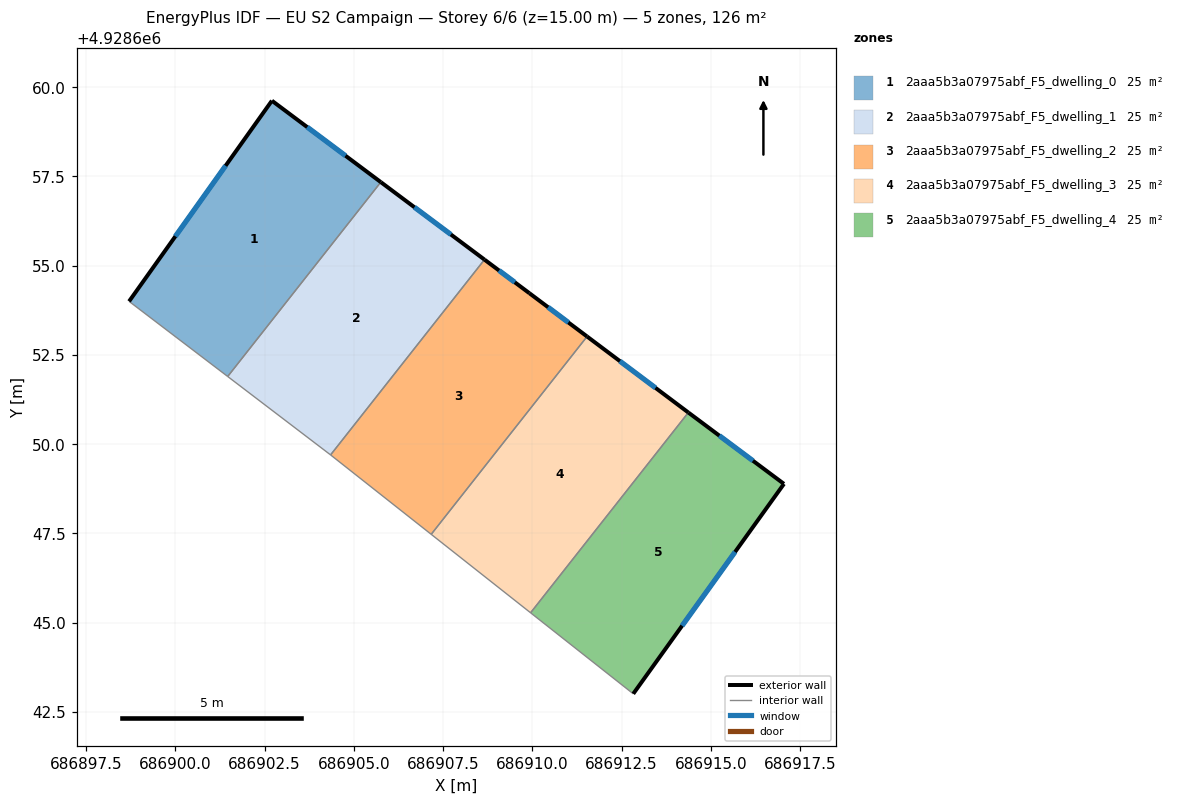
=== STOREY PLAN SPEC (per zone: floor XY polygon, exterior-wall plan segments, windows/doors) ===
zone 1: 2aaa5b3a07975abf_F5_dwelling_0  (25.2 m²)
  floor: (686905.76, 4928657.34) (686901.47, 4928651.90) (686898.71, 4928654.00) (686902.71, 4928659.62)
  exterior wall: (686902.71, 4928659.62) – (686898.71, 4928654.00)  [6.9 m]
    window: (686901.41, 4928657.80) – (686900.00, 4928655.82)  [2.6 m²]
  exterior wall: (686905.76, 4928657.34) – (686902.71, 4928659.62)  [3.8 m]
    window: (686904.77, 4928658.08) – (686903.70, 4928658.88)  [1.4 m²]
  interior walls: 2
zone 2: 2aaa5b3a07975abf_F5_dwelling_1  (25.2 m²)
  floor: (686908.66, 4928655.17) (686904.35, 4928649.70) (686904.34, 4928649.71) (686901.47, 4928651.90) (686905.76, 4928657.34)
  exterior wall: (686908.66, 4928655.17) – (686905.76, 4928657.34)  [3.6 m]
    window: (686907.72, 4928655.87) – (686906.70, 4928656.64)  [1.3 m²]
  interior walls: 4
zone 3: 2aaa5b3a07975abf_F5_dwelling_2  (25.2 m²)
  floor: (686909.92, 4928654.23) (686911.53, 4928653.02) (686907.17, 4928647.48) (686904.35, 4928649.70) (686908.66, 4928655.17)
  exterior wall: (686909.92, 4928654.23) – (686908.66, 4928655.17)  [1.6 m]
    window: (686909.51, 4928654.53) – (686909.07, 4928654.86)  [0.6 m²]
  exterior wall: (686911.53, 4928653.02) – (686909.92, 4928654.23)  [2.0 m]
    window: (686911.01, 4928653.41) – (686910.44, 4928653.84)  [0.7 m²]
  interior walls: 3
zone 4: 2aaa5b3a07975abf_F5_dwelling_3  (25.2 m²)
  floor: (686914.37, 4928650.89) (686909.95, 4928645.28) (686907.17, 4928647.48) (686911.53, 4928653.02)
  exterior wall: (686914.37, 4928650.89) – (686911.53, 4928653.02)  [3.5 m]
    window: (686913.45, 4928651.58) – (686912.45, 4928652.33)  [1.3 m²]
  interior walls: 3
zone 5: 2aaa5b3a07975abf_F5_dwelling_4  (25.2 m²)
  floor: (686917.05, 4928648.89) (686912.83, 4928643.01) (686909.95, 4928645.28) (686914.37, 4928650.89)
  exterior wall: (686917.05, 4928648.89) – (686914.37, 4928650.89)  [3.3 m]
    window: (686916.18, 4928649.54) – (686915.24, 4928650.24)  [1.2 m²]
  exterior wall: (686912.83, 4928643.01) – (686917.05, 4928648.89)  [7.2 m]
    window: (686914.19, 4928644.92) – (686915.68, 4928646.98)  [2.7 m²]
  interior walls: 2

=== DERIVED (storey summary) ===
Building: EU S2 Campaign
Storey: 6 of 6  (floor level z = 15.00 m)
Storey gross floor area: 125.8 m²
Zones on this storey: 5
  - 2aaa5b3a07975abf_F5_dwelling_0: floor 25.2 m²; exterior wall 10.7 m (32.1 m²); 2 window(s) 4.0 m²; WWR 12.4%
  - 2aaa5b3a07975abf_F5_dwelling_1: floor 25.2 m²; exterior wall 3.6 m (10.9 m²); 1 window(s) 1.3 m²; WWR 12.4%
  - 2aaa5b3a07975abf_F5_dwelling_2: floor 25.2 m²; exterior wall 3.6 m (10.8 m²); 2 window(s) 1.3 m²; WWR 12.4%
  - 2aaa5b3a07975abf_F5_dwelling_3: floor 25.2 m²; exterior wall 3.5 m (10.6 m²); 1 window(s) 1.3 m²; WWR 12.4%
  - 2aaa5b3a07975abf_F5_dwelling_4: floor 25.2 m²; exterior wall 10.6 m (31.7 m²); 2 window(s) 3.9 m²; WWR 12.4%
Zone adjacency (shared interzone walls):
  - 2aaa5b3a07975abf_F5_dwelling_0 ↔ 2aaa5b3a07975abf_F5_dwelling_1
  - 2aaa5b3a07975abf_F5_dwelling_1 ↔ 2aaa5b3a07975abf_F5_dwelling_2
  - 2aaa5b3a07975abf_F5_dwelling_2 ↔ 2aaa5b3a07975abf_F5_dwelling_3
  - 2aaa5b3a07975abf_F5_dwelling_3 ↔ 2aaa5b3a07975abf_F5_dwelling_4